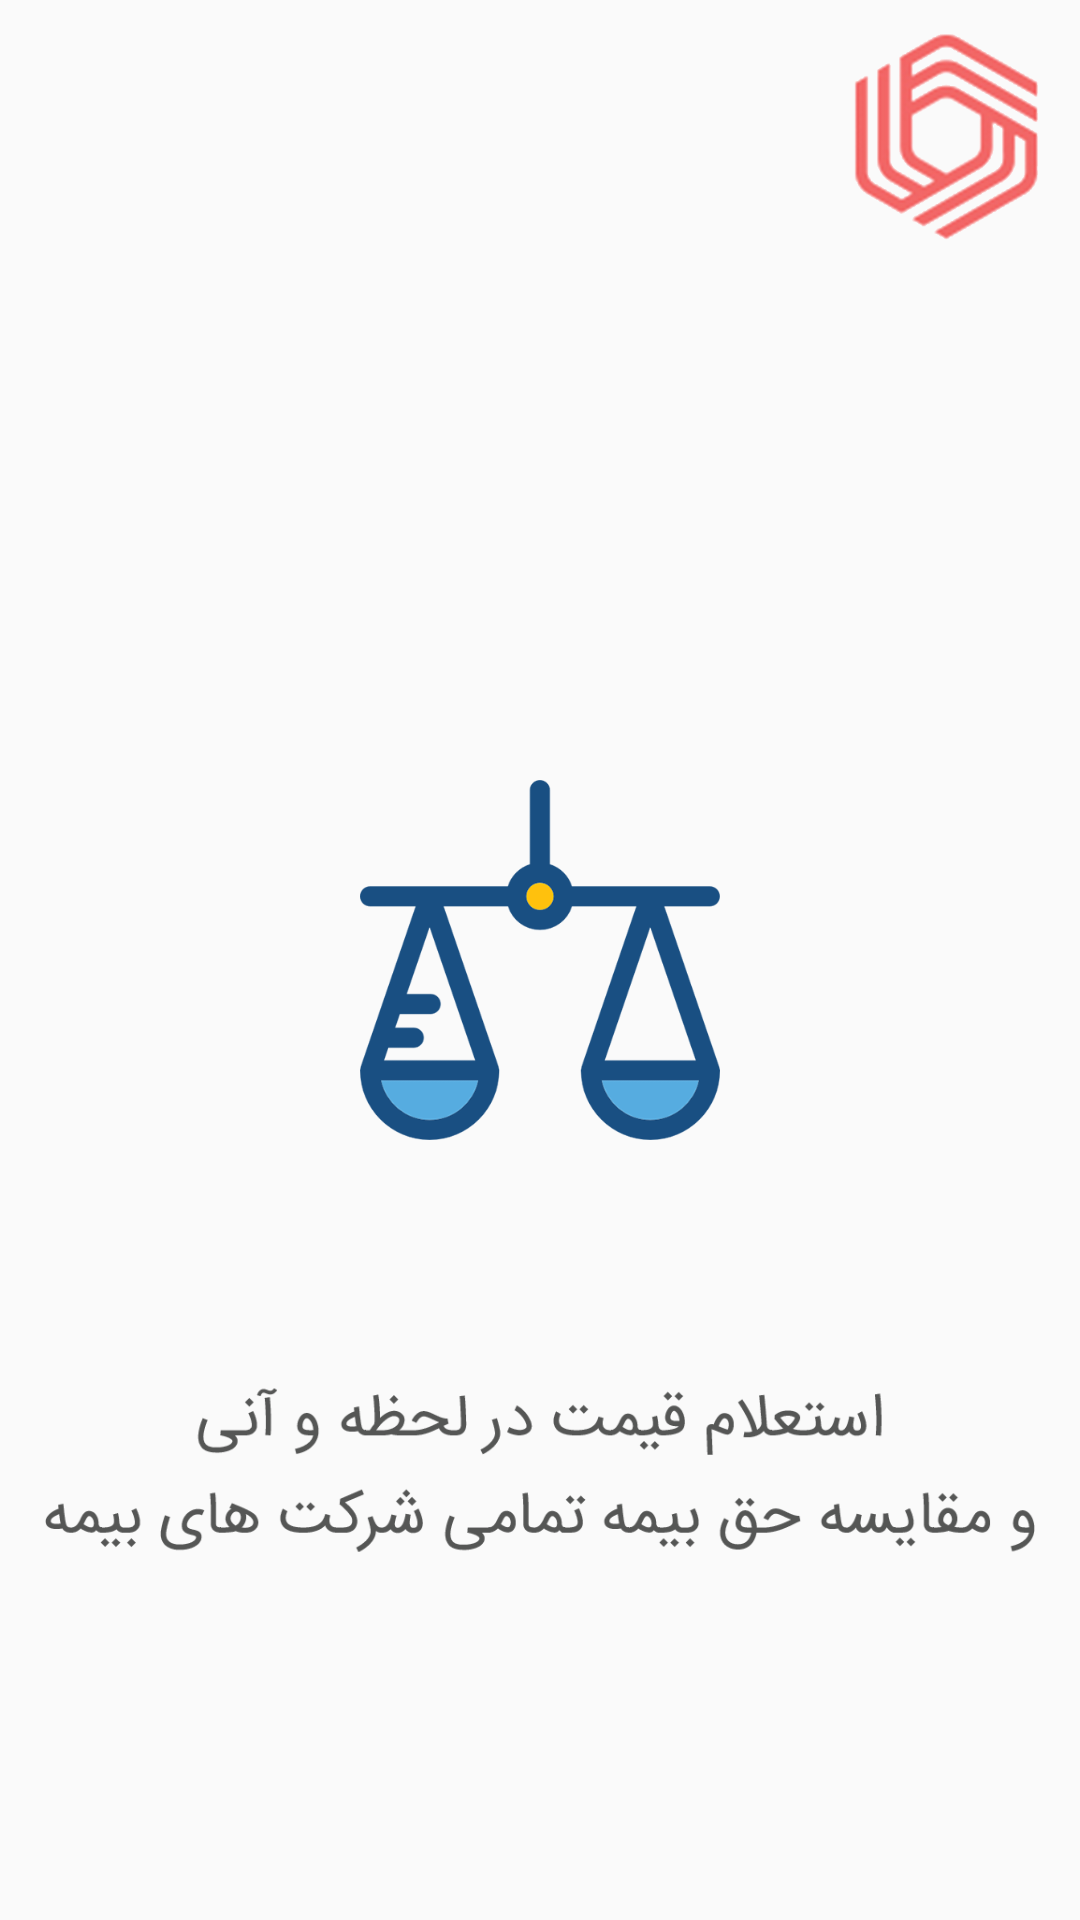

Layout XML and referenced resources for this Android screen:
<!-- AndroidManifest.xml: application theme AppTheme -->
<!-- res/layout/fragment_info_2.xml -->
<?xml version="1.0" encoding="utf-8"?>
<RelativeLayout xmlns:android="http://schemas.android.com/apk/res/android"
    xmlns:app="http://schemas.android.com/apk/res-auto"
    android:layout_width="match_parent"
    android:layout_height="match_parent"
    android:orientation="vertical">

    <ImageView
        android:id="@+id/imageView5"
        android:layout_width="70dp"
        android:layout_height="70dp"
        android:layout_alignParentEnd="true"
        android:layout_alignParentRight="true"
        android:layout_alignParentTop="true"
        android:layout_margin="10dp"
        app:srcCompat="@drawable/logo_solo" />

    <ImageView
        android:id="@+id/imageView6"
        android:layout_width="match_parent"
        android:layout_height="120dp"
        android:layout_alignParentLeft="true"
        android:layout_alignParentStart="true"
        android:layout_centerVertical="true"
        app:srcCompat="@drawable/info2" />

    <ImageView
        android:id="@+id/imageView7"
        android:layout_width="wrap_content"
        android:layout_height="wrap_content"
        android:layout_below="@+id/imageView6"
        android:layout_centerHorizontal="true"
        android:layout_marginLeft="15dp"
        android:layout_marginRight="15dp"
        android:layout_marginTop="22dp"
        app:srcCompat="@drawable/info2_dsc" />
</RelativeLayout>
<!-- resources referenced by this layout -->
<resources>
  <!-- drawable info2: png bitmap (drawable, 21489 bytes) -->
  <!-- drawable info2_dsc: png bitmap (drawable, 16780 bytes) -->
  <!-- drawable logo_solo: png bitmap (drawable, 87416 bytes) -->
  <style name="AppTheme" parent="Theme.AppCompat.Light.NoActionBar">
          
          <item name="colorPrimary">@color/colorPrimary</item>
          <item name="colorPrimaryDark">@color/colorPrimaryDark</item>
          <item name="colorAccent">@color/colorAccent</item>
      </style>
  <color name="colorPrimary">#F16767</color>
  <color name="colorPrimaryDark">#841b54</color>
  <color name="colorAccent">#FF4081</color>
</resources>
